Run: headless pygame with SDL's dummy video driver; simulated clock (each Clock.tick advances the game by its frame time, no real sleeping); random seed 0; keys injected as events and as key.get_pressed() state; no mouse input.
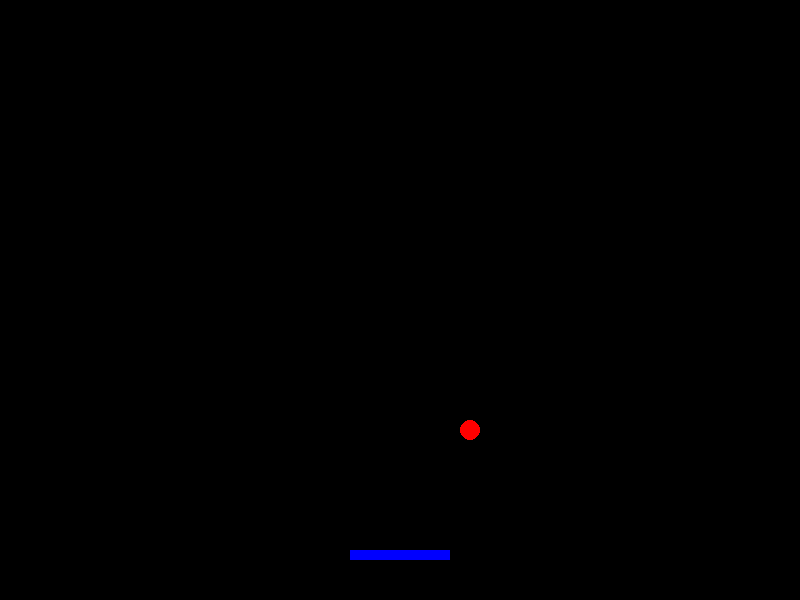
Frame 1 of 4 · flips 1–60 · no input
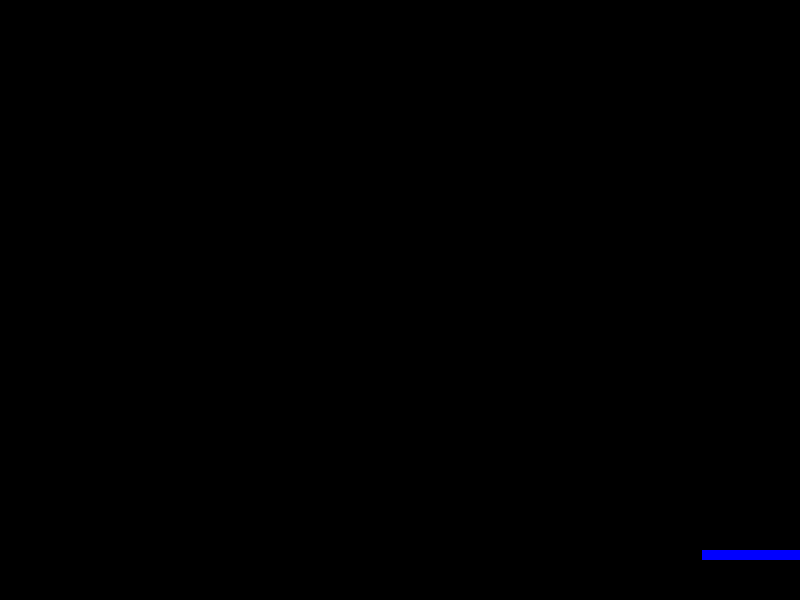
Frame 2 of 4 · flips 61–180 · tapped SPACE, RETURN · held RIGHT (→), D
Frame 3 of 4 · flips 181–300 · held DOWN (↓), S · screen unchanged from frame 2, image omitted
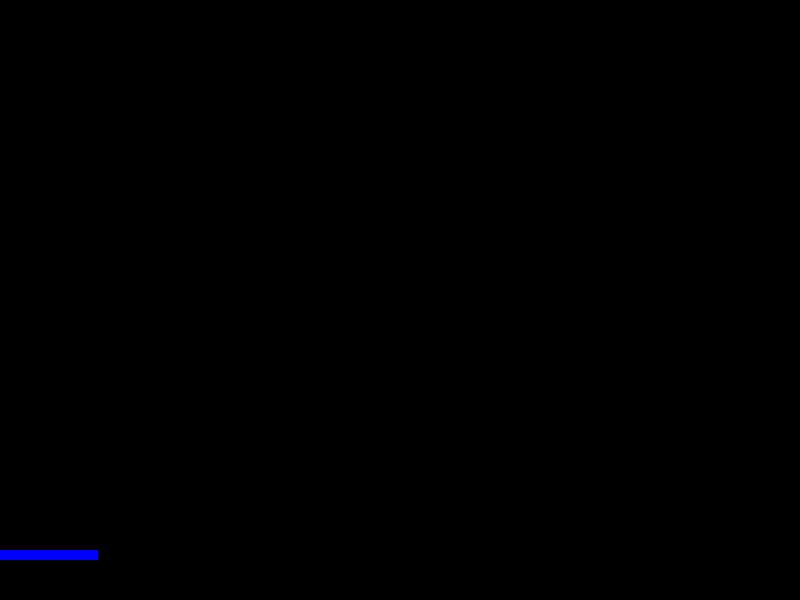
Frame 4 of 4 · flips 301–420 · held LEFT (←), A, UP (↑), W

The pygame program that drew these frames:

import pygame
import random

# initialize pygame
pygame.init()

# screen dimensions
WIDTH, HEIGHT = 800, 600
screen = pygame.display.set_mode((WIDTH, HEIGHT))
pygame.display.set_caption("Breakout   -   by Max Fischetti")

# colors
WHITE = (255, 255, 255)
BLACK = (0, 0, 0)
BLUE = (0, 0, 255)
RED = (255, 0, 0)
GREEN = (0, 255, 0)
YELLOW = (255, 255, 0)

# paddle settings
PADDLE_WIDTH, PADDLE_HEIGHT = 100,10
paddle = pygame.Rect(WIDTH // 2 - PADDLE_WIDTH // 2, HEIGHT - 50, PADDLE_WIDTH, PADDLE_HEIGHT)
paddle_speed = 8

# ball settings
BALL_RADIUS = 10
ball = pygame.Rect(WIDTH//2, HEIGHT//2, BALL_RADIUS*2, BALL_RADIUS*2)
ball_speed_x = 1
ball_speed_y = 2

# brick settings
BRICK_ROWS = 8
BRICK_COLS = 10
BRICK_WIDTH = WIDTH//BRICK_COLS
BRICK_HEIGHT = HEIGHT//BRICK_ROWS
bricks = []

# Create bricks
for row in range(BRICK_ROWS):
    for col in range(BRICK_COLS):
        brick = pygame.Rect(col * BRICK_WIDTH, row * BRICK_HEIGHT + 50, BRICK_WIDTH - 2, BRICK_HEIGHT - 2)
        bricks.append(brick)

# game loop
running = True
clock = pygame.time.Clock()

while running == True:
    screen.fill(BLACK)

    # Event handling
    for event in pygame.event.get():
        if event.type == pygame.QUIT:
            running = False

    keys = pygame.key.get_pressed()
    if keys[pygame.K_LEFT] and paddle.left>0:
        paddle.move_ip(-paddle_speed, 0)
    if keys[pygame.K_RIGHT] and paddle.right<WIDTH:
        paddle.move_ip(paddle_speed, 0)

    # Move ball
    ball.x += ball_speed_x
    ball.y += ball_speed_y

    # Move Paddle
    # paddle.x=ball.x
    





    # draw paddle
    pygame.draw.rect(screen, BLUE, paddle)

    # draw ball
    pygame.draw.ellipse(screen, RED, ball)




# flip invisible screen to visible screen & set frames per second
    pygame.display.flip()
    clock.tick(60)

pygame.quit()
